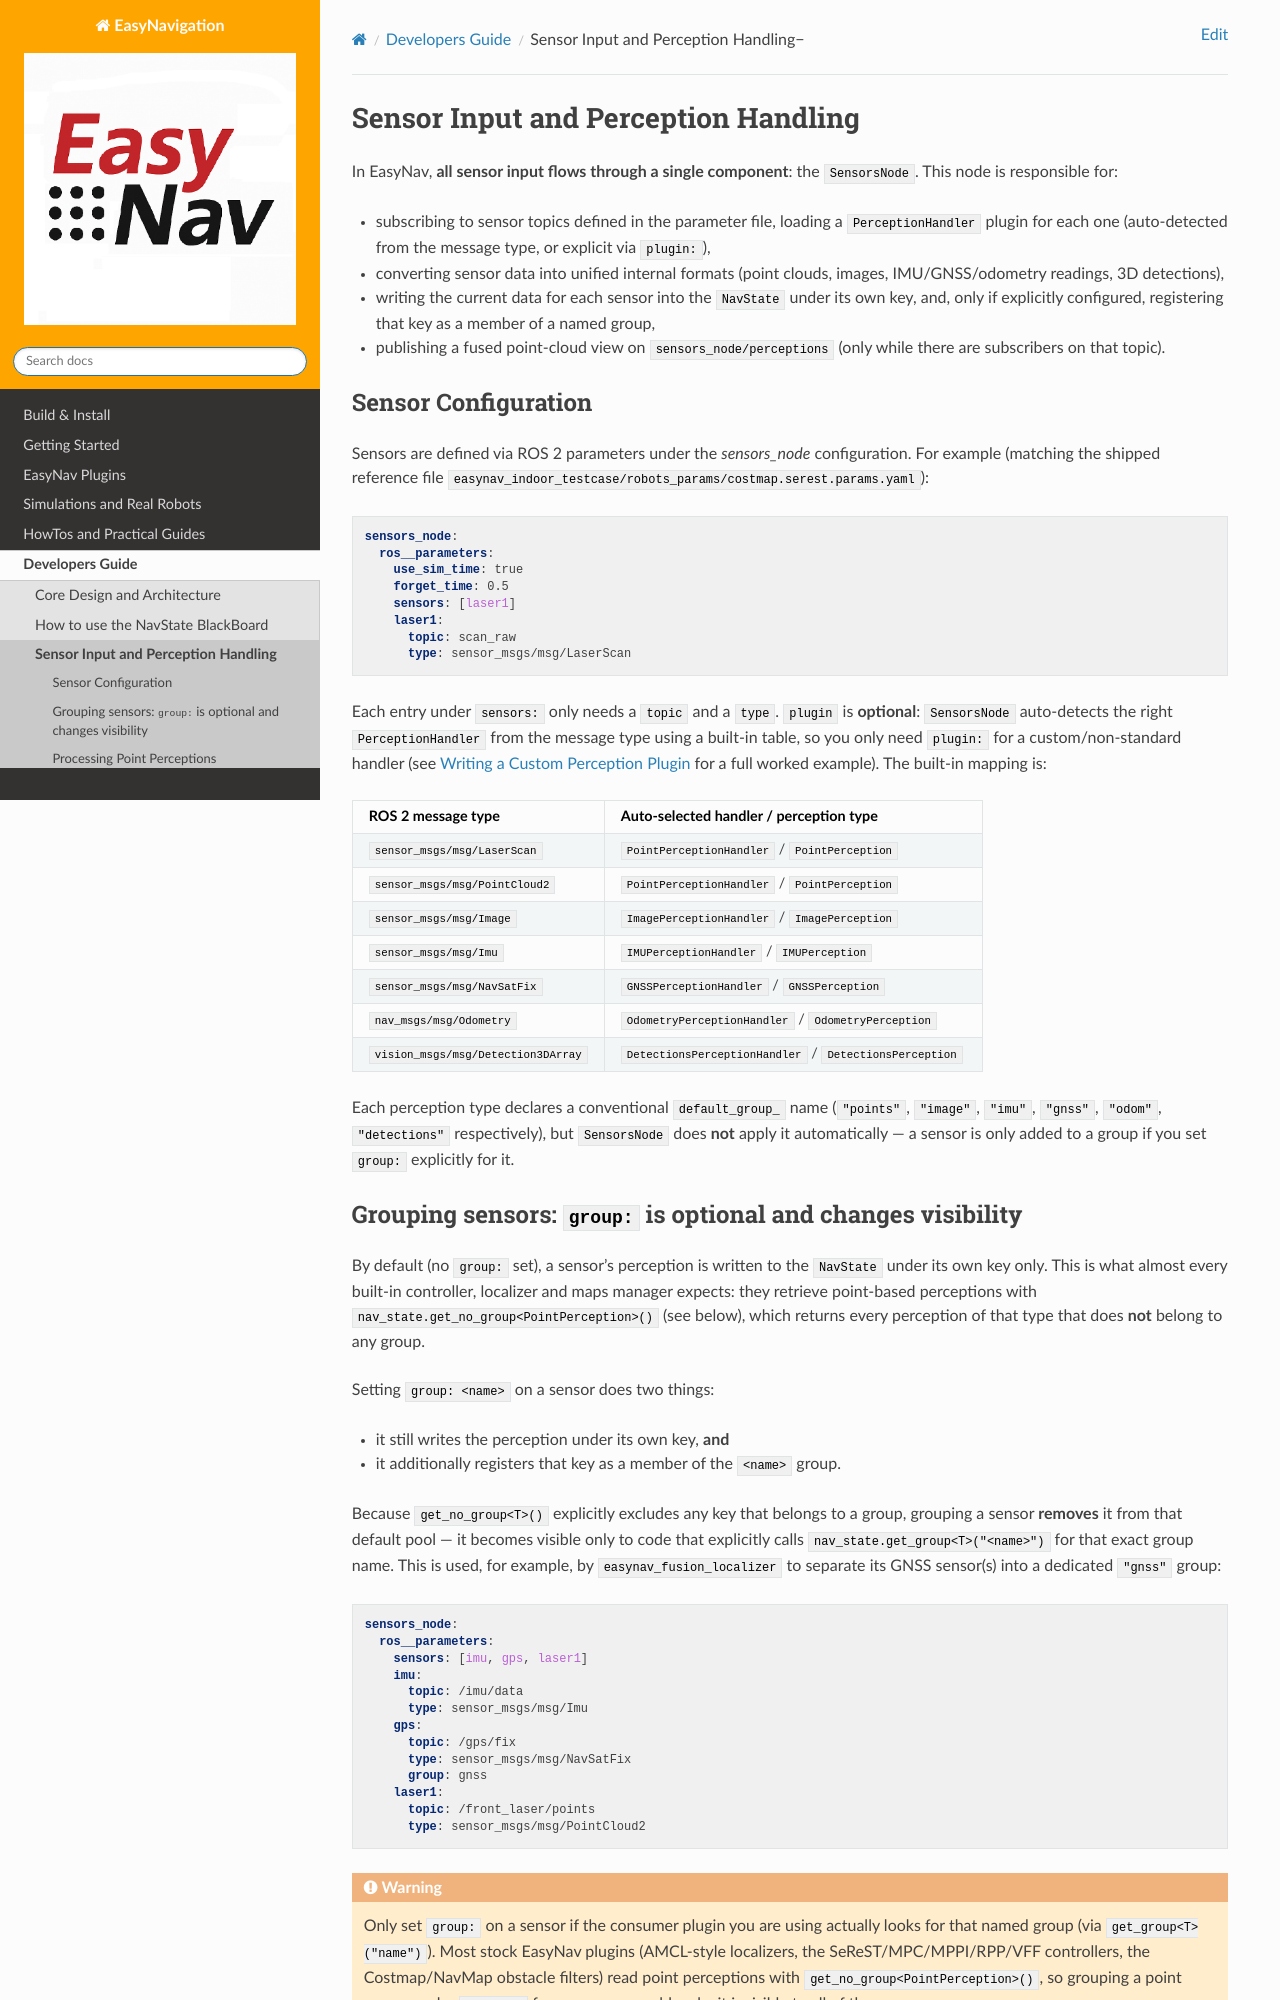

repository: EasyNavigation/easynavigation.github.io · page: 0.4.2/developer_guide/perceptions.html · generator: sphinx

.. _perceptions:


Sensor Input and Perception Handling
====================================

In EasyNav, **all sensor input flows through a single component**: the ``SensorsNode``. This node is responsible for:

- subscribing to sensor topics defined in the parameter file, loading a ``PerceptionHandler`` plugin
  for each one (auto-detected from the message type, or explicit via ``plugin:``),
- converting sensor data into unified internal formats (point clouds, images, IMU/GNSS/odometry
  readings, 3D detections),
- writing the current data for each sensor into the ``NavState`` under its own key, and, only if
  explicitly configured, registering that key as a member of a named group,
- publishing a fused point-cloud view on ``sensors_node/perceptions`` (only while there are
  subscribers on that topic).

Sensor Configuration
--------------------

Sensors are defined via ROS 2 parameters under the `sensors_node` configuration. For example
(from ``params/costmap.rpp.params.yaml`` of the :doc:`Kobuki PlayGround <../playgrounds/kobuki>`):

.. code-block:: yaml

   sensors_node:
     ros__parameters:
       use_sim_time: true
       forget_time: 0.5
       sensors: [laser1]
       laser1:
         topic: scan_raw
         type: sensor_msgs/msg/LaserScan

Each entry under ``sensors:`` only needs a ``topic`` and a ``type``. ``plugin`` is **optional**:
``SensorsNode`` auto-detects the right ``PerceptionHandler`` from the message type using a
built-in table, so you only need ``plugin:`` for a custom/non-standard handler (see
:doc:`../howtos/custom_perception_plugin` for a full worked example). The built-in
mapping is:

.. list-table::
   :header-rows: 1
   :widths: 40 60

   * - ROS 2 message type
     - Auto-selected handler / perception type
   * - ``sensor_msgs/msg/LaserScan``
     - ``PointPerceptionHandler`` / ``PointPerception``
   * - ``sensor_msgs/msg/PointCloud2``
     - ``PointPerceptionHandler`` / ``PointPerception``
   * - ``sensor_msgs/msg/Image``
     - ``ImagePerceptionHandler`` / ``ImagePerception``
   * - ``sensor_msgs/msg/Imu``
     - ``IMUPerceptionHandler`` / ``IMUPerception``
   * - ``sensor_msgs/msg/NavSatFix``
     - ``GNSSPerceptionHandler`` / ``GNSSPerception``
   * - ``nav_msgs/msg/Odometry``
     - ``OdometryPerceptionHandler`` / ``OdometryPerception``
   * - ``vision_msgs/msg/Detection3DArray``
     - ``DetectionsPerceptionHandler`` / ``DetectionsPerception``

Each perception type declares a conventional ``default_group_`` name (``"points"``, ``"image"``,
``"imu"``, ``"gnss"``, ``"odom"``, ``"detections"`` respectively), but ``SensorsNode`` does
**not** apply it automatically — a sensor is only added to a group if you set ``group:``
explicitly for it.
